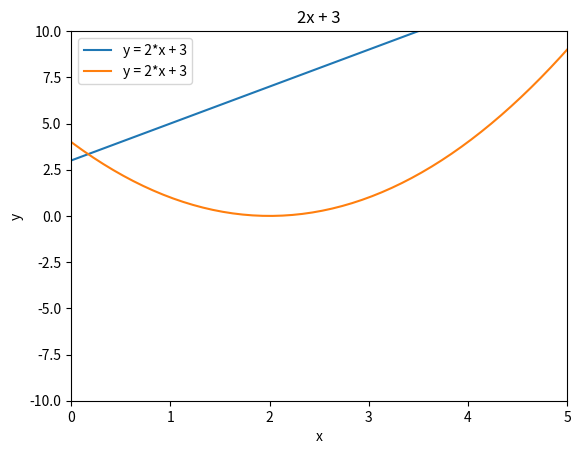

The script that saved this image:
import matplotlib.pyplot as plt
import numpy as np
x = np.linspace(start = -10,stop = 10,num = 400)
m = 2
c = 3
y = m*x + c

# plotting
plt.plot(x,y,label = 'y = 2*x + 3')
plt.xlabel('x')
plt.ylabel('y')
plt.title('2x + 3')
plt.grid()
plt.legend()
plt.show()

a = 1
b = -4
c = 4
x = np.linspace(start = -10,stop = 10,num = 400)
y = a * x **2 + b * x + c
plt.plot(x,y,label = 'y = 2*x + 3')
plt.xlim(0,5)
plt.ylim(-10,10)
plt.legend()
plt.xlabel('x')
plt.ylabel('y')
plt.title('2x + 3')
plt.grid(False) # if nothing was passed into it default value will be taken as True and grid will be drawn
plt.show()